Run: headless pygame with SDL's dummy video driver; simulated clock (each Clock.tick advances the game by its frame time, no real sleeping); random seed 0; keys injected as events and as key.get_pressed() state; no mouse input.
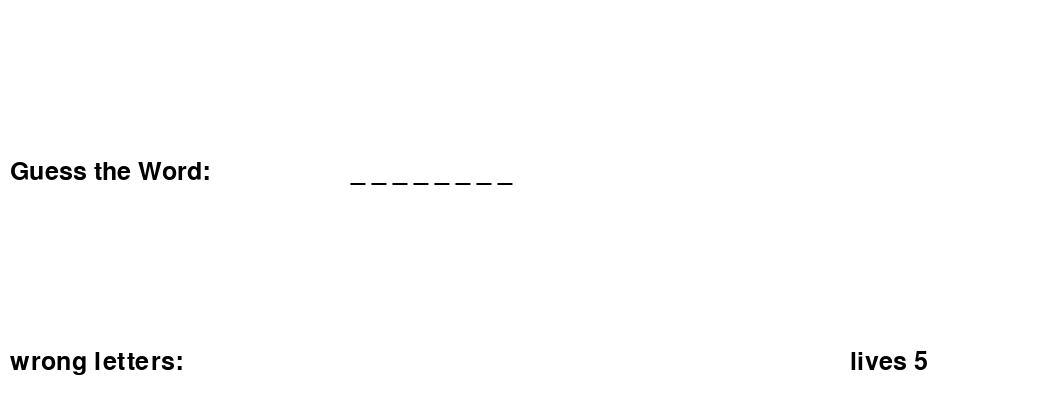
Frame 1 of 4 · flips 1–60 · no input
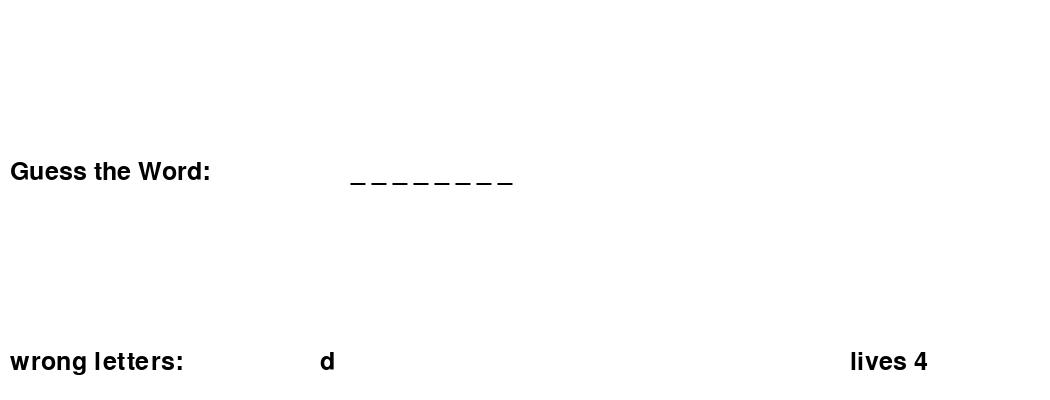
Frame 2 of 4 · flips 61–180 · tapped SPACE, RETURN · held RIGHT (→), D
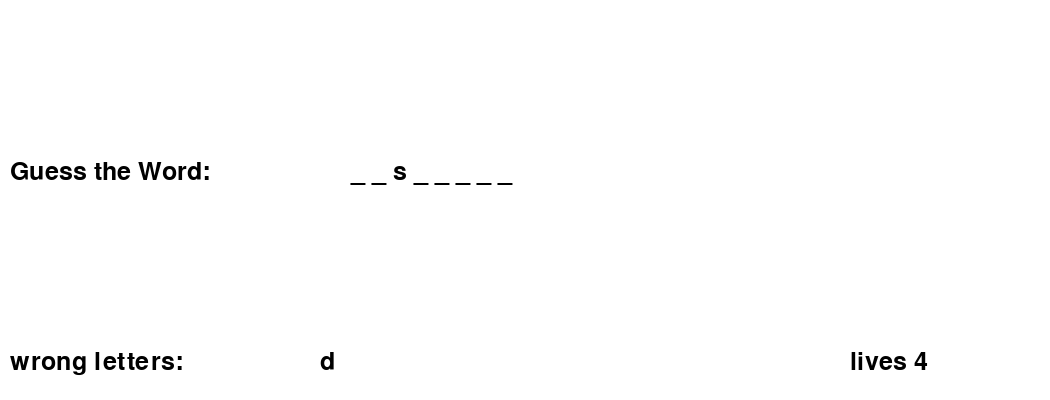
Frame 3 of 4 · flips 181–300 · held DOWN (↓), S
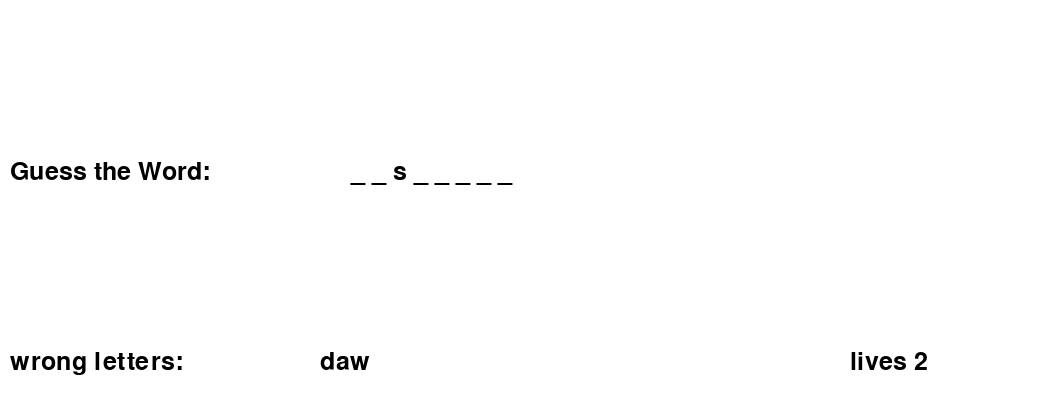
Frame 4 of 4 · flips 301–420 · held LEFT (←), A, UP (↑), W

The pygame program that drew these frames:

import pygame
import random
import sys

pygame.init()

pygame.display.set_caption("Guess the Word")

white = (255, 255, 255)
black = (0, 0, 0)

width = 1050
height = 400

screen = pygame.display.set_mode((width, height))

word_list = ["acres", "adult", "advice", "arrangement", "attempt", "august", "autumn", "border", "breeze", "brick",
             "calm", "canal", "casey", "cast", "chose", "claws", "coach", "constantly", "contrast", "cookies",
             "customs", "damage", "danny", "deeply", "depth", "discussion", "doll", "donkey", "egypt", "ellen",
             "essential", "exchange", "exist", "explanation", "facing", "film", "finest", "fireplace", "floating",
             "folks", "fort", "garage", "grabbed", "grandmother", "habit", "happily", "harry", "heading", "hunter",
             "illinois", "image", "independent", "instant", "january", "kids", "label", "lee", "lungs", "manufacturing",
             "martin", "mathematics", "melted", "memory", "mill", "mission", "monkey", "mountain", "mysterious",
             "neighborhood", "norway", "nuts", "occasionally", "official", "ourselves", "palace", "pennsylvania",
             "philadelphia", "plates", "poetry", "policeman", "positive", "possibly", "practical", "pride", "promised",
             "recall", "relationship", "remarkable", "require", "rhyme", "rocky", "rubbed", "rush", "sale",
             "satellites", "satisfied", "scared", "selection", "shake", "shaking", "shallow", "shout", "silly",
             "simplest", "slight", "slip", "slope", "soap", "solar", "species", "spin", "stiff", "swung", "tales",
             "thumb", "tobacco", "toy", "trap", "treated", "tune", "university", "vapor", "vessels", "wealth", "wolf",
             "zoo"]

word_list = sorted(word_list, key = lambda x: x[2])

word = word_list[random.randint(0, len(word_list) - 1)]

blank_word = ""
for letter in word:
    blank_word += "_ "
blank_word = blank_word.strip()

wrong_letters_text = "wrong letters:"

wrong_letters = ""

Font = pygame.font.SysFont("monospace", 37)

game_over = False

def wrong_letter_update(w_l, letter):
    w_l += letter
    return w_l

def blank_update(w, b_w, letter):
    i = 0
    while i < len(w):
        if letter == w[i]:
            b_w = b_w[:i * 2] + letter + b_w[i * 2 + 1:]
            i += 1
        elif b_w[i * 2] == w[i]:
            b_w = b_w[:i * 2] + w[i] + b_w[i * 2 + 1:]
            i += 1
        else:
            i += 1
    return b_w

def game_end(s):
    if s[-1] == "0":
        return "Game Over!"
    else:
        return ""

def any_key_to_exit(l, b_w):
    if l[-1] == "0" or "_" not in b_w:
        return "Press any key to exit"
    else:
        return ""

def win(b_w):
    if "_" not in b_w:
        return "Congrats, You Win!"
    else:
        return ""

while not game_over:
    for event in pygame.event.get():
        if event.type == pygame.QUIT:
            sys.exit()
        if event.type == pygame.KEYDOWN:
            if len(wrong_letters) == 5 or "_" not in blank_word:
                sys.exit()
            else:
                if 97 <= event.key <= 122:
                    guess = chr(event.key)
                    if guess in blank_word:
                        pass
                    elif guess in wrong_letters:
                        pass
                    elif guess in word:
                        blank_word = blank_update(word, blank_word, guess)
                    else:
                        wrong_letters = wrong_letter_update(wrong_letters, guess)

    screen.fill(white)
    wrong_letters_display = Font.render(wrong_letters_text, True, black)
    screen.blit(wrong_letters_display, (10, height - 50))
    wrong_letter_string = Font.render(wrong_letters, True, black)
    screen.blit(wrong_letter_string, (320, height - 50))
    blanks = Font.render(blank_word, True, black)
    screen.blit(blanks, (int(width / 3), int(height / 2.5)))
    gtw = Font.render("Guess the Word:", True, black)
    screen.blit(gtw, (10, int(height / 2.5)))
    lives_string = "lives " + str(5 - len(wrong_letters))
    lives = Font.render(lives_string, True, black)
    screen.blit(lives, (int(width - 200), int(height - 50)))
    g_o = Font.render(game_end(lives_string), True, black)
    screen.blit(g_o, (int(width / 2.5), int(height / 20)))
    akte_loss = Font.render(any_key_to_exit(lives_string, blank_word), True, black)
    screen.blit(akte_loss, (int(width / 3.5), int(height / 7)))
    win_text = Font.render(win(blank_word), True, black)
    screen.blit(win_text, (int(width / 3.1), int(height / 20)))
    akte_win = Font.render(any_key_to_exit(lives_string, blank_word), True, black)
    screen.blit(akte_win, (int(width / 3.5), int(height / 7)))
    pygame.display.update()
